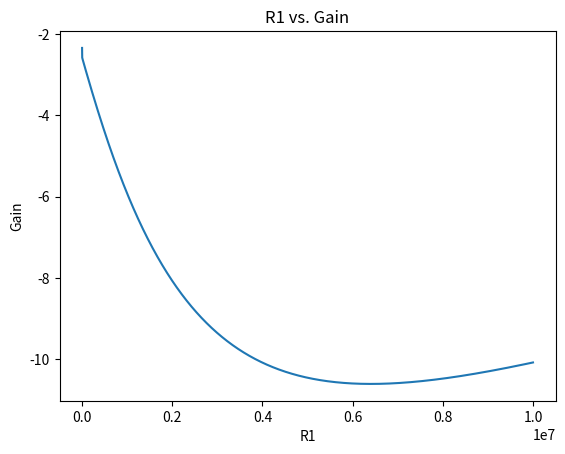

Source code (Python):
import math
import matplotlib.pyplot as plt

class CSAmp(object):

    def __init__(self,param,debug=False):
        #List key: [vi,Ri,R1,R2,R3,RD,Rs,RL,C1,C2,C3,Vplus,Vmin,K0,Vto,Lambda]
        self.vi = param[0]
        self.Ri = param[1]
        self.R1 = param[2]
        self.R2 = param[3]
        self.R3 = param[4]
        self.RD = param[5]
        self.Rs = param[6]
        self.RL = param[7]
        self.C1 = param[8]
        self.C2 = param[9]
        self.C3 = param[10]
        self.Vplus = param[11]
        self.Vmin = param[12]
        self.K0 = param[13]
        self.Vto = param[14]
        self.Lambda = param[15]

        #Solutions
        self.Sols = self.shortWay(debug)

    def shortWay(self,debug=False):
        Vgg = (self.Vplus*self.R2+(self.Vmin*self.R1))/(self.R1+self.R2)
        Rbb = (self.R1*self.R2)/(self.R1+self.R2)
        V1 = Vgg - self.Vmin - self.Vto
        Id = ((math.sqrt(1 + (4 * self.K0 * V1 * self.Rs)) - 1) / (2 * math.sqrt(self.K0) * self.Rs)) ** 2
        Vds = (self.Vplus - (Id * self.RD) - (self.Vmin + (Id * self.Rs)))
        K = self.K0 * (1 + (self.Lambda * Vds))
        gm = 2 * (math.sqrt(K * Id))
        rs = 1/gm
        r0 = ((1/self.Lambda)+Vds)/(Id)
        rtd = (self.RD * self.RL) / (self.RD + self.RL)
        Vtg = (self.vi*(Rbb))/(Rbb+self.Ri)
        rts = (self.Rs * self.R3) / (self.Rs + self.R3)
        Gmg = (1 / (rs + ((rts * r0)) / (rts + r0))) * (r0 / (r0 + rts))
        rid = r0*(1+(rts/self.Rs))+rts
        vout = -1*Gmg*((rid*rtd)/(rid+rtd))*Vtg
        gain = vout/self.vi
        a = [Vgg,Rbb,V1,Id,K,gm,rs,Vds,r0,rtd,Vtg,rts,Gmg,rid,vout,gain]
        labels = ["Vgg","Rbb","V1","Id","K","gm","rs","Vds","r0","rtd","Vtg","rts","Gmg","rid","vout","gain"]
        if (debug):
            for i in range(0,len(labels)):
                print(labels[i]+" :"+str(a[i]))
        return a

    def getGain(self):
        return self.Sols[15]


class CDAmp(object):
    #Common drain amplifier
    def __init__(self,par,debug=False):
        self.debug = debug
        self.Ri = par[0]
        self.R1 = par[1]
        self.R2 = par[2]
        self.Rd = par[3]
        self.Rs = par[4]
        self.R3 = par[5]
        self.RL = par[6]
        self.Vplus = par[7]
        self.Vmin = par[8]
        self.K0 = par[9]
        self.Vto = par[10]
        self.Lambda = par[11]
        self.Vi = par[12]
        self.Sols = self.smallSignal()

    def smallSignal(self):
        #Solve for Thevenin
        Vgg = (self.Vplus*self.R2+(self.Vmin*self.R1))/(self.R1+self.R2)
        Rbb = (self.R1*self.R2)/(self.R1+self.R2)
        V1 = Vgg - self.Vmin - self.Vto
        Id = ((math.sqrt(1+(4*self.K0*V1*self.Rs))-1)/(2*math.sqrt(self.K0)*self.Rs))**2
        Vds = self.Vplus - (self.Vmin + (Id * self.Rs))
        K = self.K0*(1+(self.Lambda*Vds))
        gm = 2*math.sqrt(K*Id)
        rs = 1/gm
        r0 = ((1/self.Lambda)+(Vds))/(Id)
        vtg = (self.Vi*(Rbb))/(self.Ri+(Rbb))
        rtg = ((self.Ri ** -1) + (self.R1 ** -1) + (self.R2 ** -1)) ** -1
        vs = vtg*(r0/(rs+r0))
        ris = (rs*r0)/(rs+r0)
        v0 = (vs*((self.Rs*self.RL)/(self.Rs+self.RL)))/(ris+((self.Rs*self.RL)/(self.Rs+self.RL)))
        gain = v0/self.Vi
        rin = Rbb
        rout = (ris*self.Rs)/(self.Rs+ris)

        if (self.debug):
            print("\nResults:\n")
            print("Vgg :"+str(Vgg))
            print("Rbb :"+str(Rbb))
            print("Id :"+str(Id))
            print("Vds :"+str(Vds))
            print("gm :"+str(gm))
            print("rs :"+str(rs))
            print("r0 :"+str(r0))
            print("vtg :"+str(vtg))
            print("rtg :"+str(rtg))
            print("vs :"+str(vs))
            print("ris :"+str(ris))
            print("v0 :"+str(v0))
            print("gain! :"+str(gain))
            print("rin :"+str(rin))
            print("rout :"+str(rout))

        return [Vgg,Rbb,Id,Vds,gm,rs,r0,vtg,rtg,vs,ris,v0,gain,rin,rout]

    def getGain(self):
        return self.Sols[12]


class Brute(object):
    #This is to iterate through all the values of a certain aspect
    #iter = iterations, ran = range of the stuff, par = parameters, ind = index of what to replace
    def __init__(self,xlab,ylab,iter,ran,par,ind):
        self.gph = self.populateCS(iter,ran,par,ind,"CSAmp")
        self.xlab = xlab
        self.ylab = ylab

        plt.plot(self.gph[0],self.gph[1])
        plt.xlabel(self.xlab)
        plt.ylabel(self.ylab)
        plt.title(self.xlab+" vs. "+self.ylab)
        #Good morning sunshine, the earth says Hello!
        plt.show()

    def populateCS(self,iter,ran,par,ind,obj):
        a = [[],[]]
        i = ran[0]
        if (obj == "CSAmp"):
            while (i <= ran[1]):
                a[0].append(i)
                par[ind] = i
                i += iter
                a[1].append(CSAmp(par).getGain())
        elif (obj == "CDAmp"):
            while (i <= ran[1]):
                a[0].append(i)
                par[ind] = i
                i += iter
                a[1].append(CDAmp(par).getGain())
        return a


if __name__ == '__main__':
    print("Hello welcome to the amp circuit")
    whichvar = 2
    pars = [1,10,1000000,5000000,0,10000,3000,2000000,1,1,1,3,-3,.001,.5,0.06]
    vardict = ["vin","Ri","R1","R2","R3","RD","Rs","RL","C1","C2","C3","Vplus","Vmin","K0","Vto","Lambda"]
    par = [1,5000,5000000,1000000,50,10000,3000,20000,1,1,1,24,-24,0.001,1.75,0.016]
    #D = CSAmp(pars,True)
    Brute(vardict[whichvar],"Gain",1000,[100,10000000],pars,whichvar)
